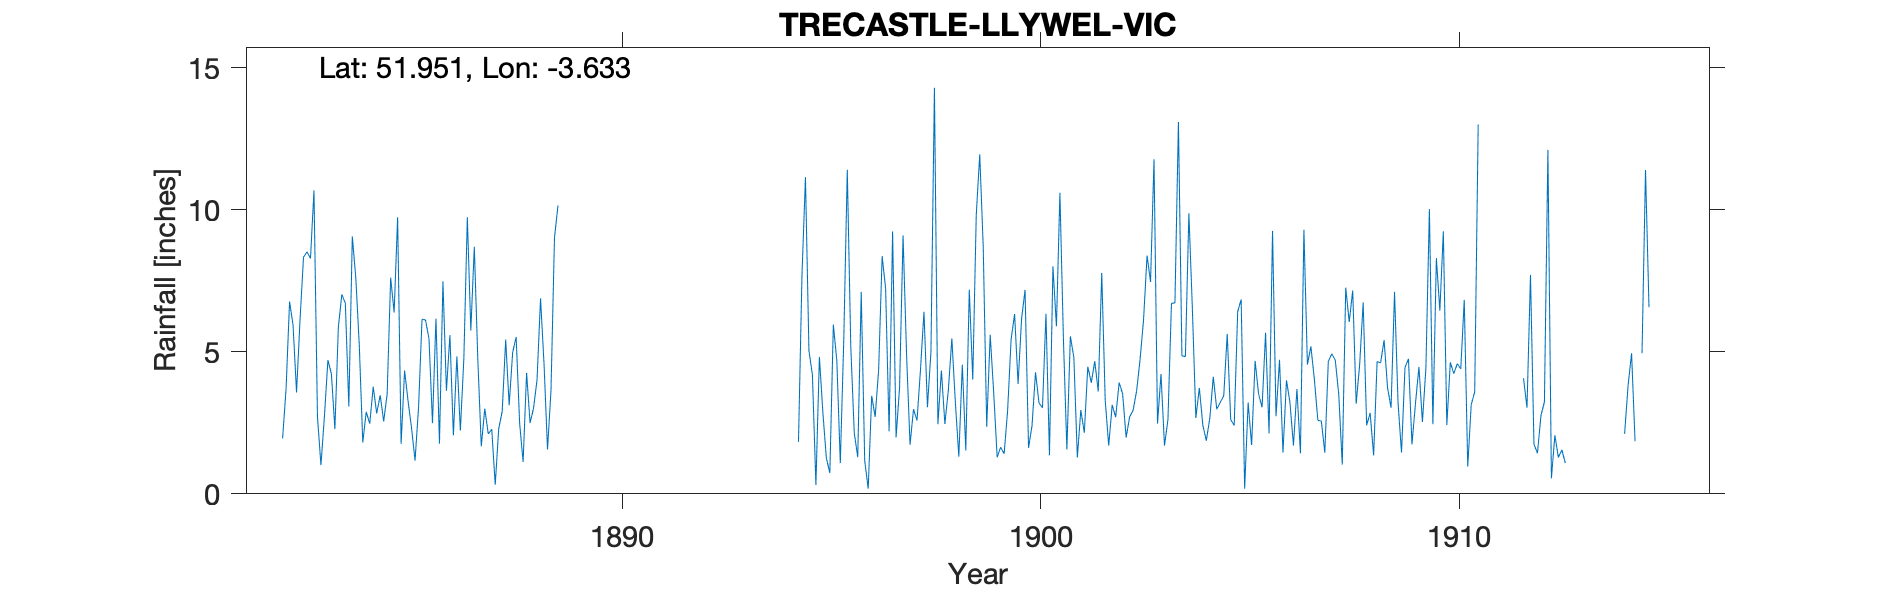

The table this chart was drawn from, first rows:
TRECASTLE-LLYWEL-VIC, , , , , , , , , , , , , , , , , , , , , , , 
Grid ref, SN879293, Long, -3.633, Lat, 51.95, Elevation, 740, ft., , , , , , , , , , , , , , , 
Station no, RR1079, , , , , , , , , , , , , , , , , , , , , , 
, 1880, 1881, 1882, 1883, 1884, 1885, 1886, 1887, 1888, 1889, 1890, 1891, 1892, 1893, 1894, 1895, 1896, 1897, 1898, 1899, 1900, 1901, 1902
January, , , , 8.29, 9.06, 6.38, 6.17, 4.76, 2.49, , , , , , , 4.19, 2.15, 1.99, 2.45, 11.95, 6.16, 5.48, 3.29
February, , , , 10.68, 7.61, 9.74, 1.77, 1.67, 1.12, , , , , , , 0.31, 1.29, 3.74, 4.34, 8.7, 7.18, 1.56, 1.7
March, , , , 2.72, 5.24, 1.76, 7.48, 3, 4.26, , , , , , , 4.82, 7.11, 9.1, 2.46, 2.36, 1.62, 5.55, 3.13
April, , , , 1.01, 1.81, 4.34, 3.63, 2.11, 2.49, , , , , , , 2.86, 1.17, 4.93, 3.66, 5.6, 2.4, 4.8, 2.7
May, , , 1.95, 2.73, 2.89, 3.26, 5.59, 2.27, 3.02, , , , , , , 1.26, 0.18, 1.73, 5.47, 3.57, 4.28, 1.28, 3.92
June, , , 3.71, 4.71, 2.47, 2.31, 2.06, 0.32, 4.02, , , , , , , 0.73, 3.45, 2.98, 3.23, 1.29, 3.2, 2.95, 3.52
July, , , 6.77, 4.23, 3.77, 1.17, 4.84, 2.29, 6.88, , , , , , , 5.96, 2.71, 2.58, 1.31, 1.64, 3.03, 2.15, 1.98
August, , , 5.94, 2.28, 2.83, 3.03, 2.23, 2.9, 4.58, , , , , , , 4.69, 4.37, 4.37, 4.55, 1.41, 6.34, 4.48, 2.71
September, , , 3.57, 5.88, 3.47, 6.15, 4.77, 5.43, 1.56, , , , , , 1.83, 1.08, 8.37, 6.41, 1.53, 2.93, 1.36, 3.91, 2.94
October, , , 6.12, 7.02, 2.55, 6.12, 9.74, 3.12, 3.64, , , , , , 7.69, 5.46, 7.23, 3.05, 7.19, 5.44, 8.01, 4.67, 3.62
November, , , 8.33, 6.71, 3.52, 5.46, 5.75, 4.98, 9.02, , , , , , 11.15, 11.41, 2.2, 5, 4.02, 6.33, 5.9, 3.6, 4.73
December, , , 8.52, 3.08, 7.61, 2.49, 8.7, 5.52, 10.15, , , , , , 5.04, 5.19, 9.24, 14.3, 9.82, 3.87, 10.6, 7.78, 6.14
Total, , , , 59.34, 52.83, 52.21, 62.73, 38.37, 53.23, , , , , , , 47.96, 49.47, 60.18, 50.03, 55.09, 60.08, 48.21, 40.38
NGR is the vicarage in Trecastle. Altitu…, , , , , , , , , , , , , , , , , , , , , , , 
1912 record is noted as being unreliable…, , , , , , , , , , , , , , , , , , , , , , , 
